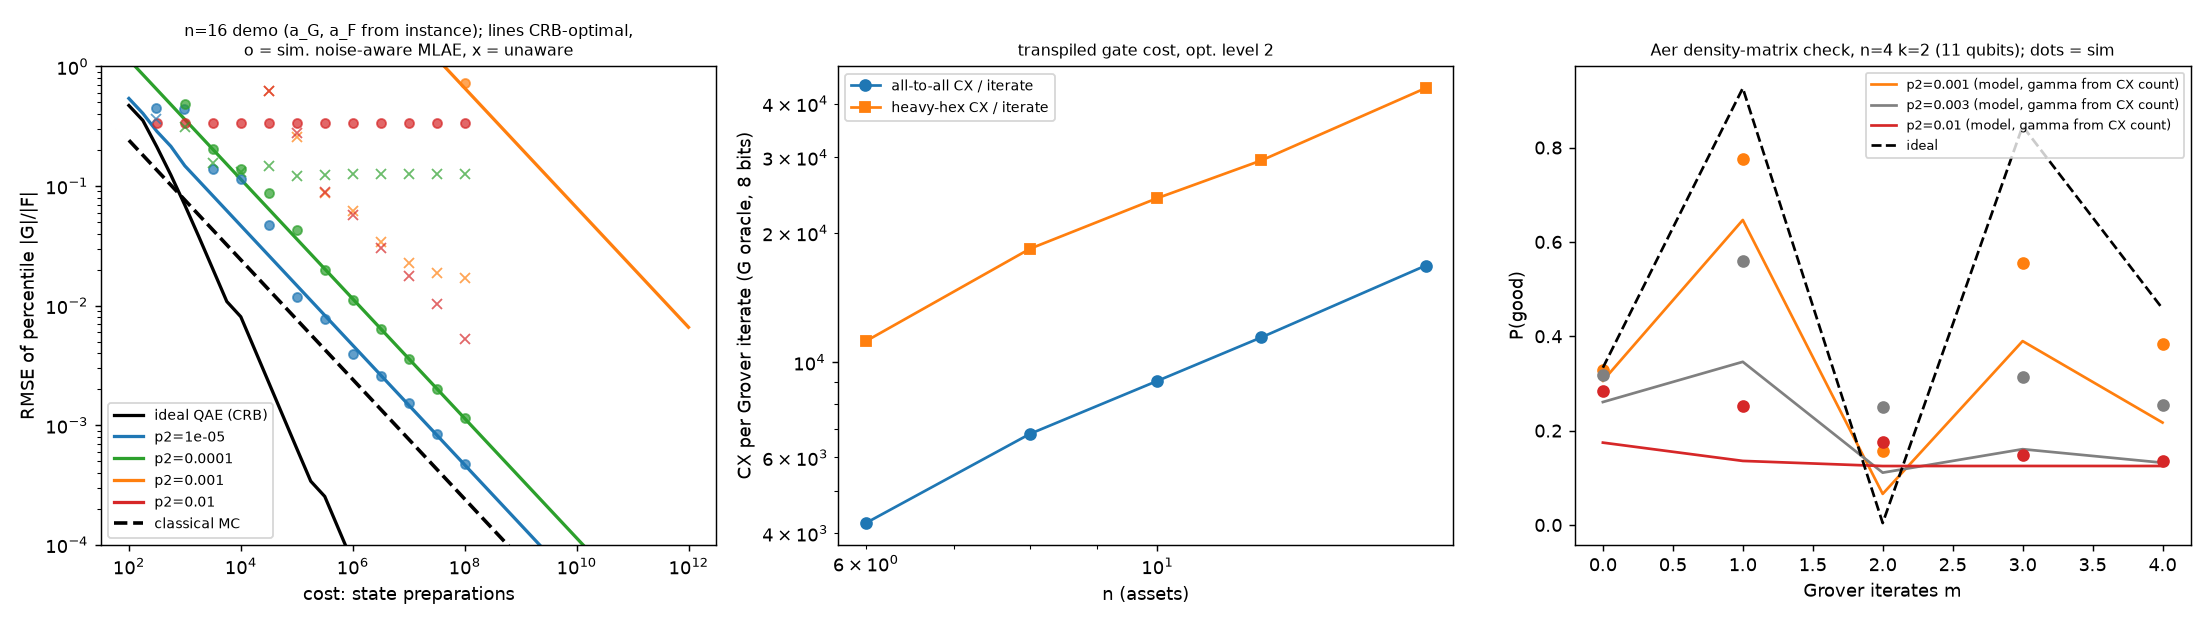

The table this chart was drawn from, first rows:
n, bits, p2, gamma_G, gamma_F, f_iter_G, f_iter_F, Q, rmse_quantum_crb, rmse_classical, advantage, cfg
6, 4, 0.01, 12.59, 8.946, 1.1486647094285302e-11, 1.696664689481942e-08, 100.0, 39728, 0.1581, 3.979922057953238e-06, (0, 0, 0.85)
6, 4, 0.01, 12.59, 8.946, 1.1486647094285302e-11, 1.696664689481942e-08, 177.8, 28968, 0.1186, 4.093037763557585e-06, (0, 0, 0.9)
6, 4, 0.01, 12.59, 8.946, 1.1486647094285302e-11, 1.696664689481942e-08, 316.2, 21179, 0.08891, 4.198228505755657e-06, (0, 0, 0.95)
6, 4, 0.01, 12.59, 8.946, 1.1486647094285302e-11, 1.696664689481942e-08, 562.3, 15882, 0.06668, 4.198228505755657e-06, (0, 0, 0.95)
6, 4, 0.01, 12.59, 8.946, 1.1486647094285302e-11, 1.696664689481942e-08, 1000, 11910, 0.05, 4.198228505755657e-06, (0, 0, 0.95)
6, 4, 0.01, 12.59, 8.946, 1.1486647094285302e-11, 1.696664689481942e-08, 1778, 8931, 0.03749, 4.198228505755658e-06, (0, 0, 0.95)
6, 4, 0.01, 12.59, 8.946, 1.1486647094285302e-11, 1.696664689481942e-08, 3162, 6697, 0.02812, 4.198228505755657e-06, (0, 0, 0.95)
6, 4, 0.01, 12.59, 8.946, 1.1486647094285302e-11, 1.696664689481942e-08, 5623, 5022, 0.02108, 4.198228505755658e-06, (0, 0, 0.95)
6, 4, 0.01, 12.59, 8.946, 1.1486647094285302e-11, 1.696664689481942e-08, 10000, 3766, 0.01581, 4.198228505755657e-06, (0, 0, 0.95)
6, 4, 0.01, 12.59, 8.946, 1.1486647094285302e-11, 1.696664689481942e-08, 17783, 2824, 0.01186, 4.198228505755658e-06, (0, 0, 0.95)
6, 4, 0.01, 12.59, 8.946, 1.1486647094285302e-11, 1.696664689481942e-08, 31623, 2118, 0.008891, 4.198228505755658e-06, (0, 0, 0.95)
6, 4, 0.01, 12.59, 8.946, 1.1486647094285302e-11, 1.696664689481942e-08, 56234, 1588, 0.006668, 4.198228505755658e-06, (0, 0, 0.95)
6, 4, 0.01, 12.59, 8.946, 1.1486647094285302e-11, 1.696664689481942e-08, 100000, 1191, 0.005, 4.198228505755657e-06, (0, 0, 0.95)
6, 4, 0.01, 12.59, 8.946, 1.1486647094285302e-11, 1.696664689481942e-08, 177828, 893.1, 0.003749, 4.198228505755657e-06, (0, 0, 0.95)
6, 4, 0.01, 12.59, 8.946, 1.1486647094285302e-11, 1.696664689481942e-08, 316228, 669.7, 0.002812, 4.198228505755658e-06, (0, 0, 0.95)
6, 4, 0.01, 12.59, 8.946, 1.1486647094285302e-11, 1.696664689481942e-08, 562341, 502.2, 0.002108, 4.198228505755657e-06, (0, 0, 0.95)
6, 4, 0.01, 12.59, 8.946, 1.1486647094285302e-11, 1.696664689481942e-08, 1000000, 376.6, 0.001581, 4.198228505755658e-06, (0, 0, 0.95)
6, 4, 0.01, 12.59, 8.946, 1.1486647094285302e-11, 1.696664689481942e-08, 1778279, 282.4, 0.001186, 4.198228505755657e-06, (0, 0, 0.95)
6, 4, 0.01, 12.59, 8.946, 1.1486647094285302e-11, 1.696664689481942e-08, 3162278, 211.8, 0.0008891, 4.198228505755658e-06, (0, 0, 0.95)
6, 4, 0.01, 12.59, 8.946, 1.1486647094285302e-11, 1.696664689481942e-08, 5623413, 158.8, 0.0006668, 4.198228505755658e-06, (0, 0, 0.95)
6, 4, 0.01, 12.59, 8.946, 1.1486647094285302e-11, 1.696664689481942e-08, 10000000, 119.1, 0.0005, 4.198228505755658e-06, (0, 0, 0.95)
6, 4, 0.01, 12.59, 8.946, 1.1486647094285302e-11, 1.696664689481942e-08, 17782794, 89.31, 0.0003749, 4.198228505755657e-06, (0, 0, 0.95)
6, 4, 0.01, 12.59, 8.946, 1.1486647094285302e-11, 1.696664689481942e-08, 31622777, 66.97, 0.0002812, 4.198228505755657e-06, (0, 0, 0.95)
6, 4, 0.01, 12.59, 8.946, 1.1486647094285302e-11, 1.696664689481942e-08, 56234133, 50.22, 0.0002108, 4.198228505755657e-06, (0, 0, 0.95)
6, 4, 0.01, 12.59, 8.946, 1.1486647094285302e-11, 1.696664689481942e-08, 100000000, 37.66, 0.0001581, 4.198228505755658e-06, (0, 0, 0.95)
6, 4, 0.01, 12.59, 8.946, 1.1486647094285302e-11, 1.696664689481942e-08, 177827941, 28.24, 0.0001186, 4.198228505755657e-06, (0, 0, 0.95)
6, 4, 0.01, 12.59, 8.946, 1.1486647094285302e-11, 1.696664689481942e-08, 316227766, 21.18, 8.891397050194613e-05, 4.198228505755656e-06, (0, 0, 0.95)
6, 4, 0.01, 12.59, 8.946, 1.1486647094285302e-11, 1.696664689481942e-08, 562341325, 15.88, 6.66760716081662e-05, 4.198228505755657e-06, (0, 0, 0.95)
6, 4, 0.01, 12.59, 8.946, 1.1486647094285302e-11, 1.696664689481942e-08, 1000000000, 11.91, 5e-05, 4.198228505755657e-06, (0, 0, 0.95)
6, 4, 0.01, 12.59, 8.946, 1.1486647094285302e-11, 1.696664689481942e-08, 1778279410, 8.931, 3.7494710466622786e-05, 4.198228505755656e-06, (0, 0, 0.95)
6, 4, 0.01, 12.59, 8.946, 1.1486647094285302e-11, 1.696664689481942e-08, 3162277660, 6.697, 2.8117066259517454e-05, 4.198228505755658e-06, (0, 0, 0.95)
6, 4, 0.01, 12.59, 8.946, 1.1486647094285302e-11, 1.696664689481942e-08, 5623413252, 5.022, 2.108482517142911e-05, 4.198228505755657e-06, (0, 0, 0.95)
6, 4, 0.01, 12.59, 8.946, 1.1486647094285302e-11, 1.696664689481942e-08, 10000000000, 3.766, 1.5811388300841898e-05, 4.198228505755658e-06, (0, 0, 0.95)
6, 4, 0.01, 12.59, 8.946, 1.1486647094285302e-11, 1.696664689481942e-08, 17782794100, 2.824, 1.1856868528308275e-05, 4.198228505755657e-06, (0, 0, 0.95)
6, 4, 0.01, 12.59, 8.946, 1.1486647094285302e-11, 1.696664689481942e-08, 31622776602, 2.118, 8.891397050194615e-06, 4.198228505755657e-06, (0, 0, 0.95)
6, 4, 0.01, 12.59, 8.946, 1.1486647094285302e-11, 1.696664689481942e-08, 56234132519, 1.588, 6.6676071608166194e-06, 4.198228505755657e-06, (0, 0, 0.95)
6, 4, 0.01, 12.59, 8.946, 1.1486647094285302e-11, 1.696664689481942e-08, 100000000000, 1.191, 5e-06, 4.198228505755657e-06, (0, 0, 0.95)
6, 4, 0.01, 12.59, 8.946, 1.1486647094285302e-11, 1.696664689481942e-08, 177827941004, 0.8931, 3.749471046662279e-06, 4.198228505755657e-06, (0, 0, 0.95)
6, 4, 0.01, 12.59, 8.946, 1.1486647094285302e-11, 1.696664689481942e-08, 316227766017, 0.6697, 2.8117066259517456e-06, 4.198228505755657e-06, (0, 0, 0.95)
6, 4, 0.01, 12.59, 8.946, 1.1486647094285302e-11, 1.696664689481942e-08, 562341325190, 0.5022, 2.108482517142911e-06, 4.198228505755657e-06, (0, 0, 0.95)
6, 4, 0.01, 12.59, 8.946, 1.1486647094285302e-11, 1.696664689481942e-08, 1000000000000, 0.3766, 1.5811388300841896e-06, 4.198228505755657e-06, (0, 0, 0.95)
6, 4, 0.001, 1.254, 0.8907, 0.08144, 0.1684, 100.0, 0.8399, 0.1581, 0.1882, (0, 0, 0.65)
6, 4, 0.001, 1.254, 0.8907, 0.08144, 0.1684, 177.8, 0.6299, 0.1186, 0.1882, (0, 0, 0.65)
6, 4, 0.001, 1.254, 0.8907, 0.08144, 0.1684, 316.2, 0.4723, 0.08891, 0.1882, (0, 0, 0.65)
6, 4, 0.001, 1.254, 0.8907, 0.08144, 0.1684, 562.3, 0.3542, 0.06668, 0.1882, (0, 0, 0.65)
6, 4, 0.001, 1.254, 0.8907, 0.08144, 0.1684, 1000, 0.2656, 0.05, 0.1882, (0, 0, 0.65)
6, 4, 0.001, 1.254, 0.8907, 0.08144, 0.1684, 1778, 0.1992, 0.03749, 0.1882, (0, 0, 0.65)
6, 4, 0.001, 1.254, 0.8907, 0.08144, 0.1684, 3162, 0.1494, 0.02812, 0.1882, (0, 0, 0.65)
6, 4, 0.001, 1.254, 0.8907, 0.08144, 0.1684, 5623, 0.112, 0.02108, 0.1882, (0, 0, 0.65)
6, 4, 0.001, 1.254, 0.8907, 0.08144, 0.1684, 10000, 0.08399, 0.01581, 0.1882, (0, 0, 0.65)
6, 4, 0.001, 1.254, 0.8907, 0.08144, 0.1684, 17783, 0.06299, 0.01186, 0.1882, (0, 0, 0.65)
6, 4, 0.001, 1.254, 0.8907, 0.08144, 0.1684, 31623, 0.04723, 0.008891, 0.1882, (0, 0, 0.65)
6, 4, 0.001, 1.254, 0.8907, 0.08144, 0.1684, 56234, 0.03542, 0.006668, 0.1882, (0, 0, 0.65)
6, 4, 0.001, 1.254, 0.8907, 0.08144, 0.1684, 100000, 0.02656, 0.005, 0.1882, (0, 0, 0.65)
6, 4, 0.001, 1.254, 0.8907, 0.08144, 0.1684, 177828, 0.01992, 0.003749, 0.1882, (0, 0, 0.65)
6, 4, 0.001, 1.254, 0.8907, 0.08144, 0.1684, 316228, 0.01494, 0.002812, 0.1882, (0, 0, 0.65)
6, 4, 0.001, 1.254, 0.8907, 0.08144, 0.1684, 562341, 0.0112, 0.002108, 0.1882, (0, 0, 0.65)
6, 4, 0.001, 1.254, 0.8907, 0.08144, 0.1684, 1000000, 0.008399, 0.001581, 0.1882, (0, 0, 0.65)
6, 4, 0.001, 1.254, 0.8907, 0.08144, 0.1684, 1778279, 0.006299, 0.001186, 0.1882, (0, 0, 0.65)
6, 4, 0.001, 1.254, 0.8907, 0.08144, 0.1684, 3162278, 0.004723, 0.0008891, 0.1882, (0, 0, 0.65)
... 965 more rows
